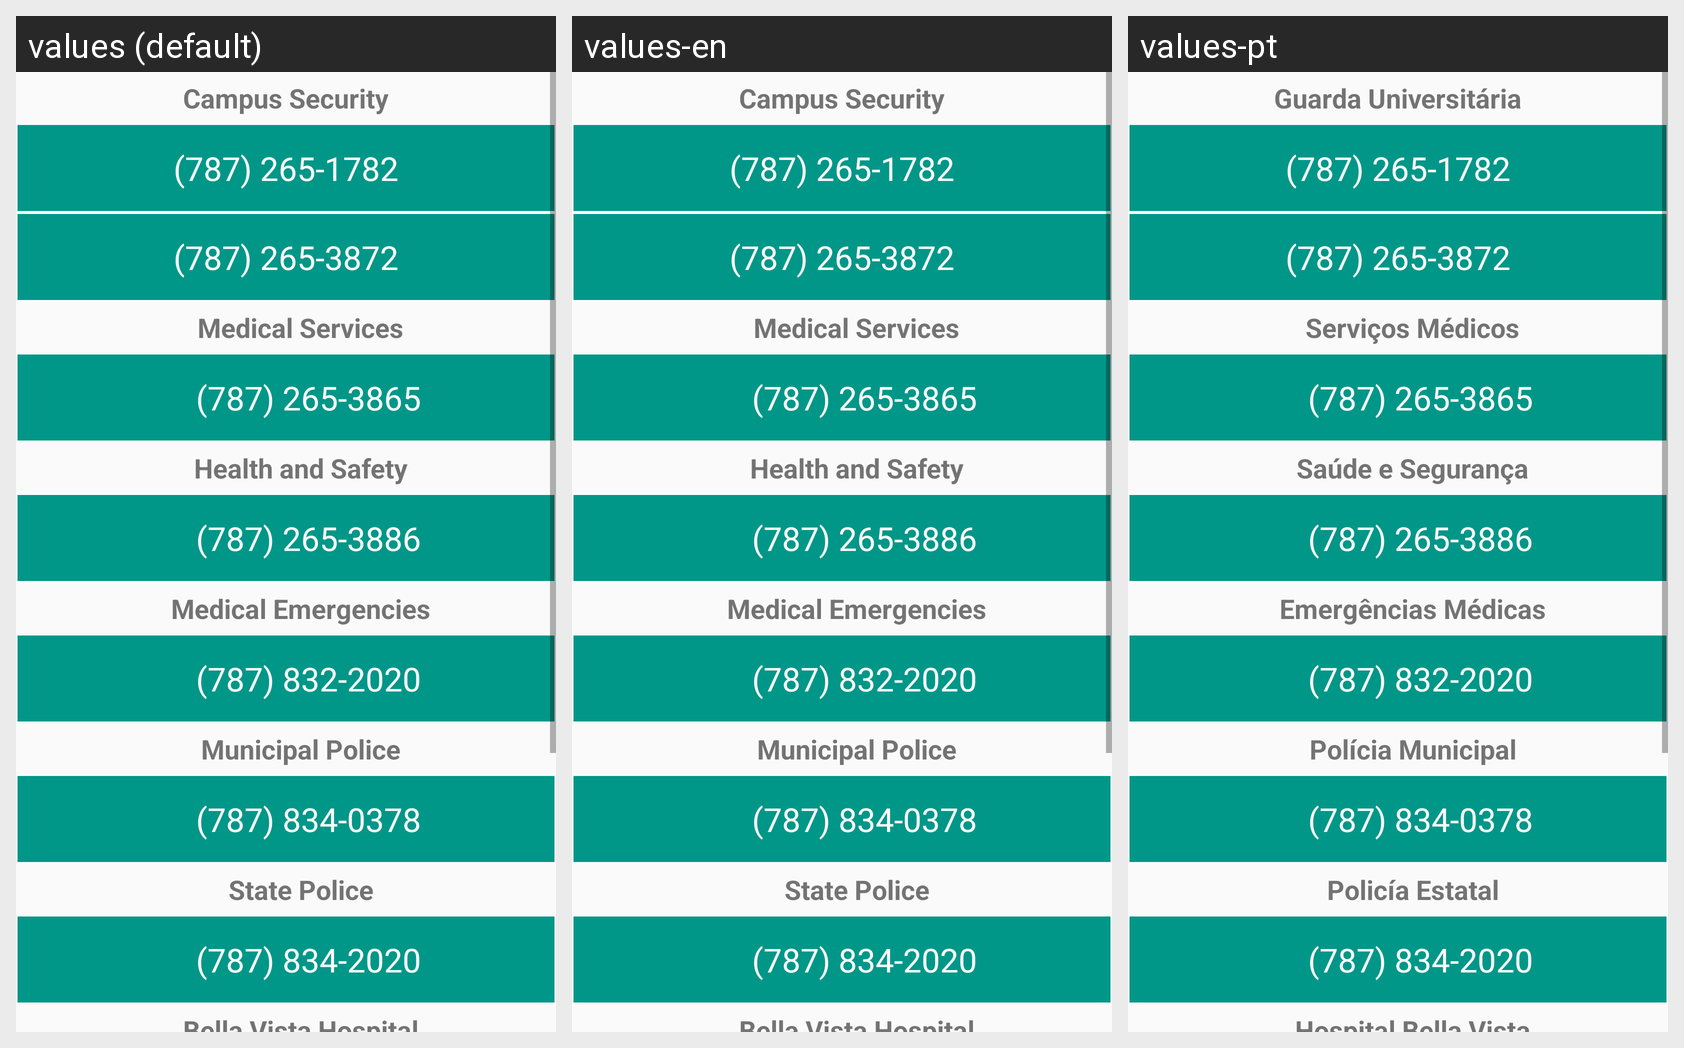

Here is an Android app screen in its default locale and in the app's own translations. Write out the translated-string differences for the strings that appear on this screen.
Android screen res/layout/fragment_emergency.xml rendered under 3 locales, left to right: values (default), values-en, values-pt. Device: Nexus 5 (rendered at 1080×1920; each locale shown at half size, 540×960, under a caption strip naming it); theme GrunesLeitmotif.
Other locales in the repository, not shown: values-de, values-es, values-fr.
Strings drawn on this screen, with the default value and each locale's value (text and hints the layout hard-codes, and strings that could not be matched under every locale, appear in the picture but are not listed):

campussecurityheader
  values: Campus Security
  values-en: Campus Security
  values-pt: Guarda Universitária

medicalservicesheader
  values: Medical Services
  values-en: Medical Services
  values-pt: Serviços Médicos

healthnsafetyheader
  values: Health and Safety
  values-en: Health and Safety
  values-pt: Saúde e Segurança

medicalemergenciesheader
  values: Medical Emergencies
  values-en: Medical Emergencies
  values-pt: Emergências Médicas

municipalpoliceheader
  values: Municipal Police
  values-en: Municipal Police
  values-pt: Polícia Municipal

statepoliceheader
  values: State Police
  values-en: State Police
  values-pt: Policía Estatal

bellavistahospitalheader
  values: Bella Vista Hospital
  values-en: Bella Vista Hospital
  values-pt: Hospital Bella Vista
